Run: headless pygame with SDL's dummy video driver; simulated clock (each Clock.tick advances the game by its frame time, no real sleeping); random seed 0; keys injected as events and as key.get_pressed() state; no mouse input; restart key RETURN tapped at the start of phases 3 and 4.
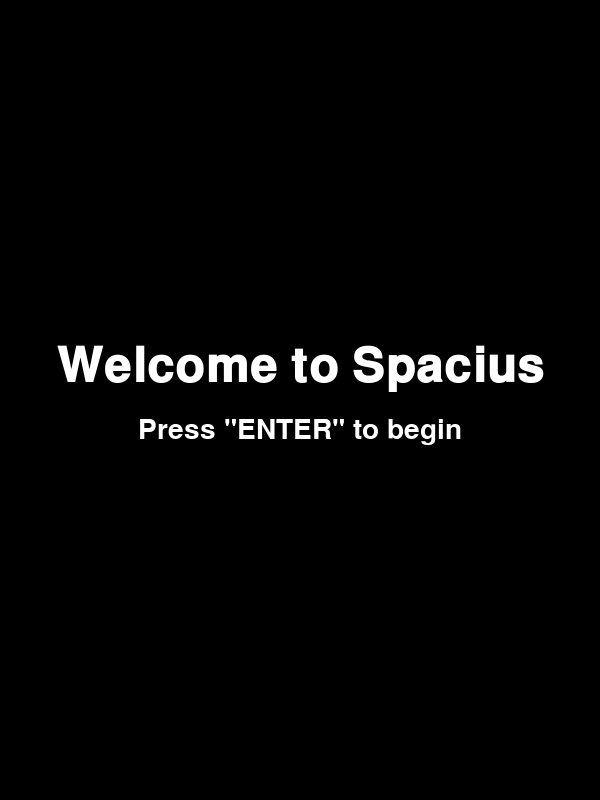
Frame 1 of 4 · flips 1–60 · no input
Frame 2 of 4 · flips 61–180 · tapped SPACE, RETURN · held RIGHT (→), D · screen unchanged from frame 1, image omitted
Frame 3 of 4 · flips 181–300 · tapped RETURN · held DOWN (↓), S · screen unchanged from frame 2, image omitted
Frame 4 of 4 · flips 301–420 · tapped RETURN · held LEFT (←), A, UP (↑), W · screen unchanged from frame 3, image omitted

The pygame program that drew these frames:

WINDOW_WIDTH = 600
WINDOW_HEIGHT = 800

import pygame
import sys
import random
pygame.init()

screen = pygame.display.set_mode((WINDOW_WIDTH, WINDOW_HEIGHT))
pygame.display.set_caption("Spacius")

clock = pygame.time.Clock()

font_bold = pygame.freetype.SysFont("Arial", 48, bold=True)
font = pygame.freetype.SysFont("Arial", 28)

enemy_counter = 0
enemies_on_screen = pygame.sprite.Group()
enemy_timer = 0

player = pygame.sprite.Sprite()

title = True
game_over = False

while True:
    for event in pygame.event.get():
        if event.type == pygame.QUIT:
            pygame.quit()
            quit()

    screen.fill((0, 0, 0))

    keys = pygame.key.get_pressed()
    if game_over:
        # Source - https://stackoverflow.com/a/39580531
        # Posted by The4thIceman
        # Retrieved 2026-04-22, License - CC BY-SA 3.0

        # draw text
        text, rect = font_bold.render("Game Over", "white")
        text_rect = text.get_rect(center=(WINDOW_WIDTH/2, WINDOW_HEIGHT/2-32))
        screen.blit(text, text_rect)

        text, rect = font.render("Press \"ENTER\" to return to title screen.", "white")
        text_rect = text.get_rect(center=(WINDOW_WIDTH/2, WINDOW_HEIGHT/2+32))
        screen.blit(text, text_rect)

        if keys[pygame.K_RETURN]:
            for sprite in enemies_on_screen.sprites():
                sprite.kill()
            game_over = False
            title = True
    elif title:
        # Source - https://stackoverflow.com/a/39580531
        # Posted by The4thIceman
        # Retrieved 2026-04-22, License - CC BY-SA 3.0

        # draw text
        text, rect = font_bold.render("Welcome to Spacius", "white")
        text_rect = text.get_rect(center=(WINDOW_WIDTH/2, WINDOW_HEIGHT/2-32))
        screen.blit(text, text_rect)

        text, rect = font.render("Press \"ENTER\" to begin", "white")
        text_rect = text.get_rect(center=(WINDOW_WIDTH/2, WINDOW_HEIGHT/2+32))
        screen.blit(text, text_rect)

        if keys[pygame.K_RETURN]:
            title = False
            #enemy.x = random.randint(0, WINDOW_WIDTH-enemy.size)
            #enemy.y = random.randint(0, WINDOW_HEIGHT-enemy.size)
    else:
        pass

    pygame.display.flip()
    
    clock.tick(60)
